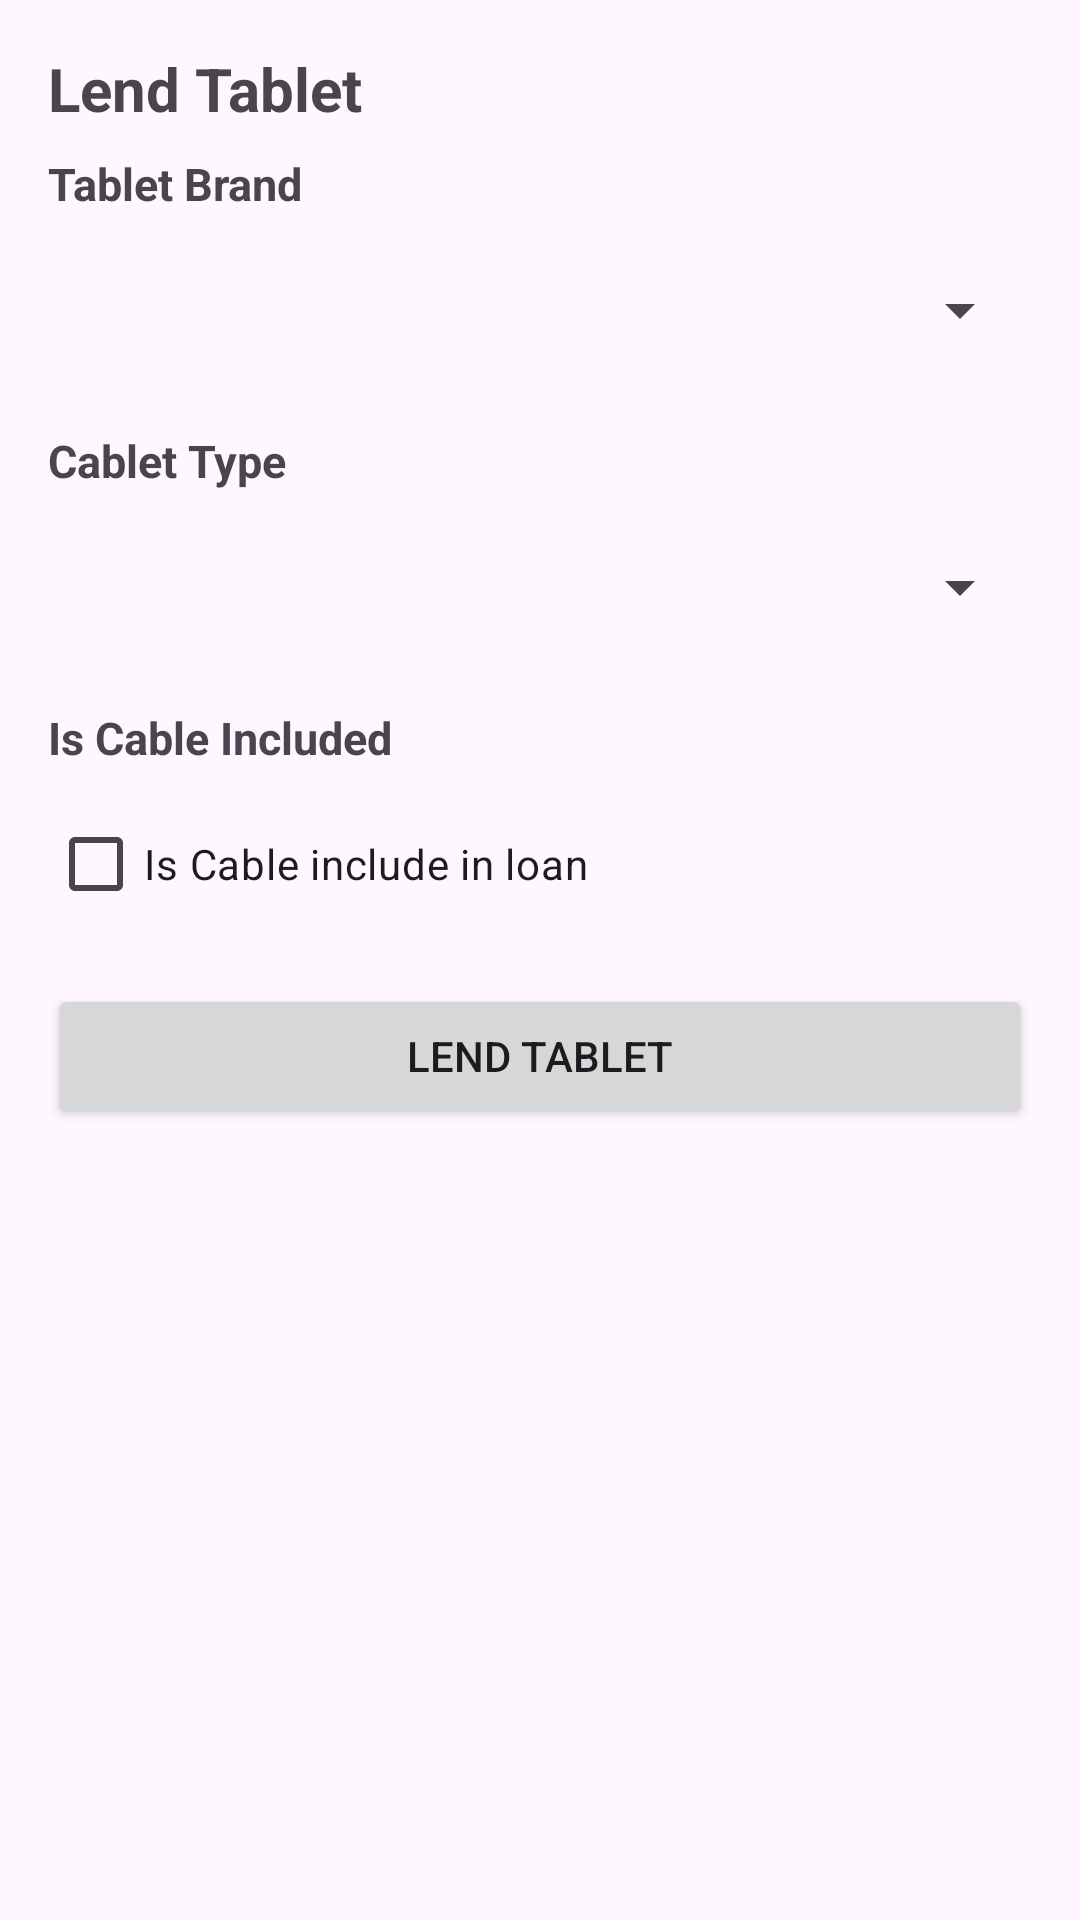

Produce the Android XML layout that renders to this screen, including the resource entries it uses.
<!-- AndroidManifest.xml: application theme Theme.Tablet_Lending_Management -->
<!-- res/layout/activity_lend_tablet.xml -->
<?xml version="1.0" encoding="utf-8"?>
<ScrollView xmlns:android="http://schemas.android.com/apk/res/android"
    android:layout_width="match_parent"
    android:layout_height="match_parent"
    xmlns:tools="http://schemas.android.com/tools"
    tools:context=".LendTablet"
    android:id="@+id/main"
    android:layout_margin="10sp"

    android:padding="16dp">

    <LinearLayout
        android:layout_width="match_parent"
        android:layout_height="wrap_content"
        android:orientation="vertical">

        
        <TextView
            android:layout_width="match_parent"
            android:layout_height="wrap_content"
            android:text="Lend Tablet"
            android:textSize="20sp"
            android:textStyle="bold"
            android:layout_marginBottom="8dp" />

        <TextView
            android:layout_width="match_parent"
            android:layout_height="wrap_content"
            android:text="Tablet Brand"
            android:textSize="15sp"
            android:textStyle="bold"
            android:layout_marginBottom="8dp" />
        <Spinner
            android:id="@+id/spinner_tablets"
            android:layout_width="match_parent"
            android:layout_height="48dp"
            android:layout_marginBottom="16dp" />

        <TextView
            android:layout_width="match_parent"
            android:layout_height="wrap_content"
            android:text="Cablet Type"
            android:textSize="15sp"
            android:textStyle="bold"
            android:layout_marginBottom="8dp" />

        <Spinner
            android:id="@+id/spinner_cables"
            android:layout_width="match_parent"
            android:layout_height="48dp"
            android:layout_marginBottom="16dp" />

        <TextView
            android:layout_width="match_parent"
            android:layout_height="wrap_content"
            android:text="Is Cable Included"
            android:textSize="15sp"
            android:textStyle="bold"
            android:layout_marginBottom="8dp" />
        <CheckBox
            android:id="@+id/checkbox_include_cable"
            android:layout_width="wrap_content"
            android:layout_height="wrap_content"
            android:text="Is Cable include in loan"
            android:layout_marginBottom="16dp" />

        <Button
            android:id="@+id/button_lend_tablet"
            android:layout_width="match_parent"
            android:layout_height="wrap_content"
            android:text="Lend Tablet" />
    </LinearLayout>
</ScrollView>
<!-- resources referenced by this layout -->
<resources>
  <style name="Theme.Tablet_Lending_Management" parent="Base.Theme.Tablet_Lending_Management" />
  <style name="Base.Theme.Tablet_Lending_Management" parent="Theme.Material3.DayNight.NoActionBar">
          
          
      </style>
</resources>
